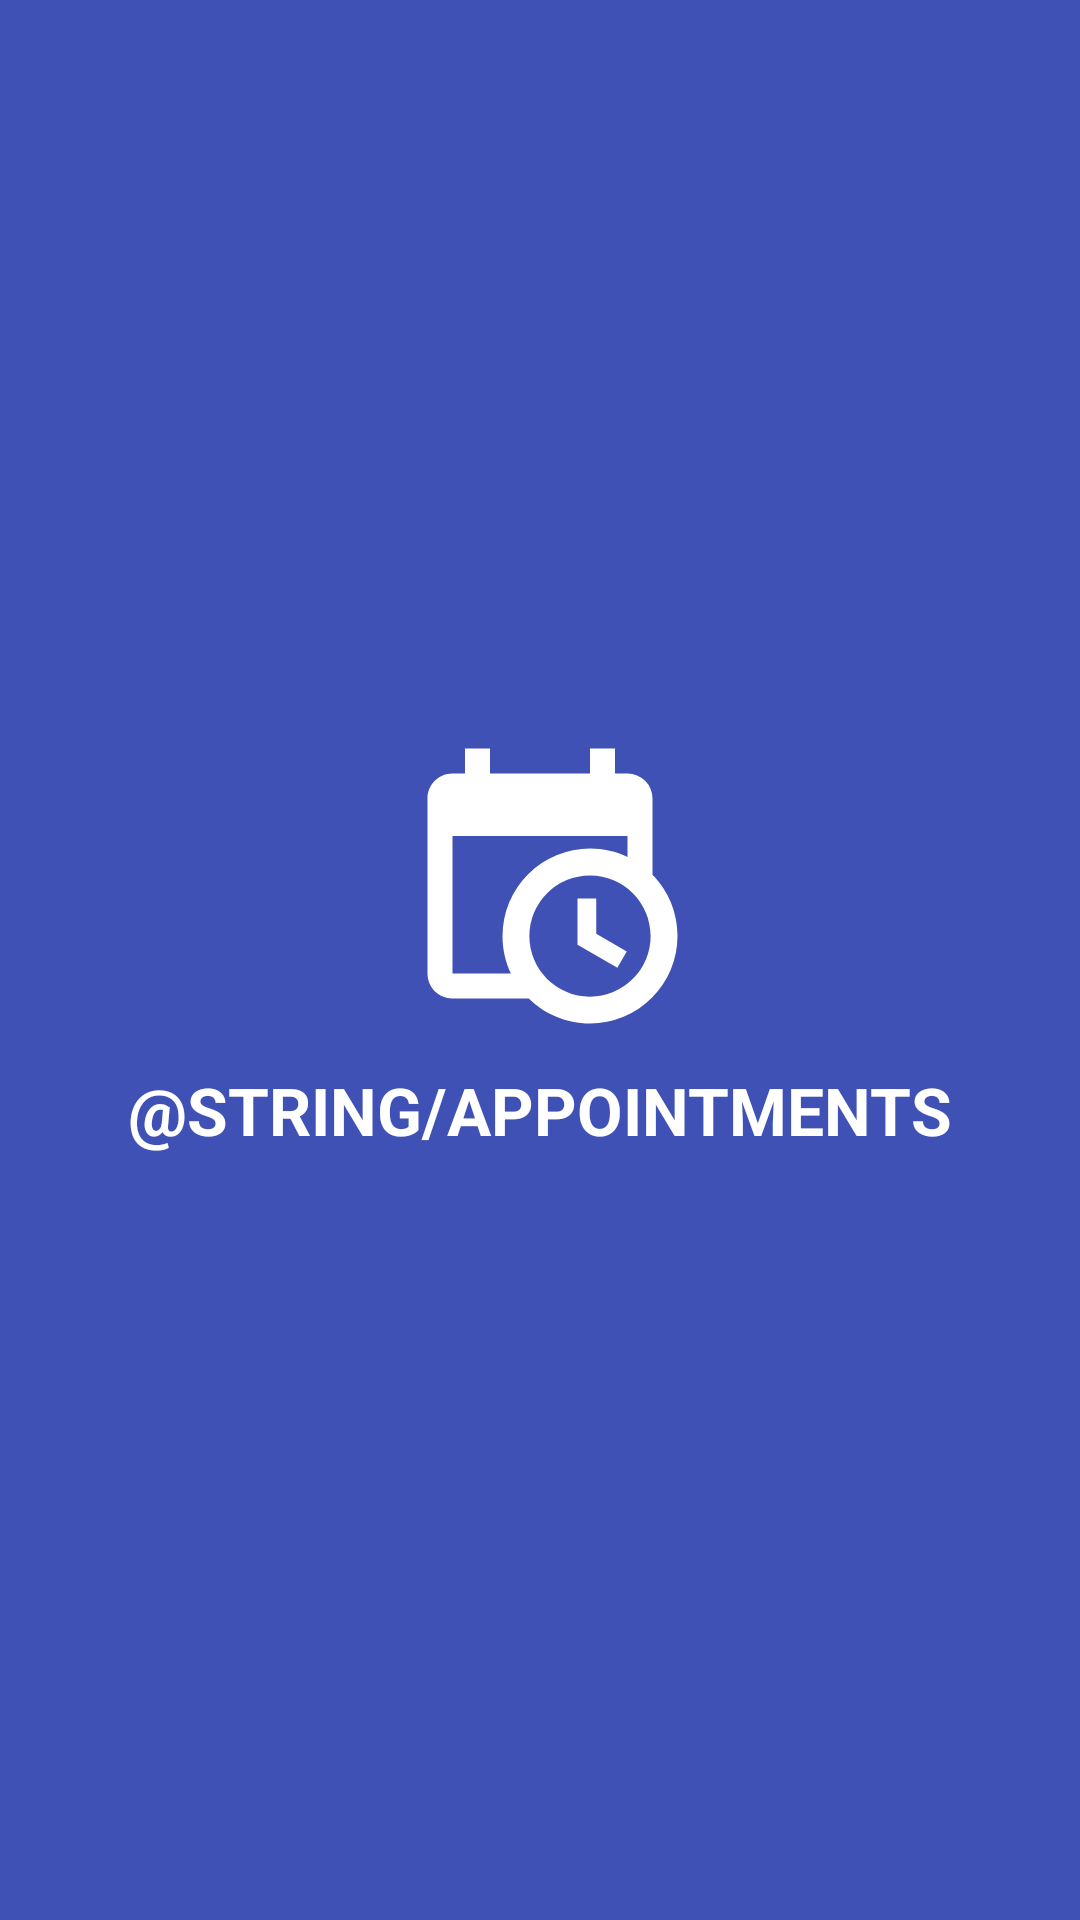

Layout XML and referenced resources for this Android screen:
<!-- AndroidManifest.xml: application theme AppTheme -->
<!-- res/layout/activity_splash.xml -->
<?xml version="1.0" encoding="utf-8"?>
<LinearLayout
    xmlns:android="http://schemas.android.com/apk/res/android"
    android:orientation="vertical"
    android:layout_width="match_parent"
    android:layout_height="match_parent"
    android:background="@color/colorPrimary"
    android:gravity="center">
    <ImageView
        android:layout_width="100dp"
        android:layout_height="100dp"
        android:src="@drawable/ic_calendar_clock"/>
    <TextView
        android:layout_width="wrap_content"
        android:layout_height="wrap_content"
        android:padding="@dimen/ten_dp"
        android:textAllCaps="true"
        android:text="@string/appointments"
        android:textColor="@color/white"
        android:textSize="@dimen/text_size_x_large"
        android:textStyle="bold"/>
</LinearLayout>
<!-- resources referenced by this layout -->
<resources>
  <color name="colorPrimary">#3F51B5</color>
  <color name="white">#FFFFFF</color>
  <dimen name="ten_dp">10dp</dimen>
  <dimen name="text_size_x_large">22sp</dimen>
  <!-- drawable ic_calendar_clock (drawable) -->
  <vector xmlns:android="http://schemas.android.com/apk/res/android"
      android:width="24dp"
      android:height="24dp"
      android:viewportWidth="24"
      android:viewportHeight="24">
    <path
        android:fillColor="#FFFFFF"
        android:pathData="M15,13H16.5V15.82L18.94,17.23L18.19,18.53L15,16.69V13M19,8H5V19H9.67C9.24,18.09 9,17.07 9,16A7,7 0,0 1,16 9C17.07,9 18.09,9.24 19,9.67V8M5,21C3.89,21 3,20.1 3,19V5C3,3.89 3.89,3 5,3H6V1H8V3H16V1H18V3H19A2,2 0,0 1,21 5V11.1C22.24,12.36 23,14.09 23,16A7,7 0,0 1,16 23C14.09,23 12.36,22.24 11.1,21H5M16,11.15A4.85,4.85 0,0 0,11.15 16C11.15,18.68 13.32,20.85 16,20.85A4.85,4.85 0,0 0,20.85 16C20.85,13.32 18.68,11.15 16,11.15Z"/>
  </vector>
  <style name="AppTheme" parent="Theme.AppCompat.Light.NoActionBar">
          
          <item name="colorPrimary">@color/colorPrimary</item>
          <item name="colorPrimaryDark">@color/colorPrimaryDark</item>
          <item name="colorAccent">@color/colorAccent</item>
      </style>
  <color name="colorPrimaryDark">#303F9F</color>
  <color name="colorAccent">#448AFF</color>
</resources>
